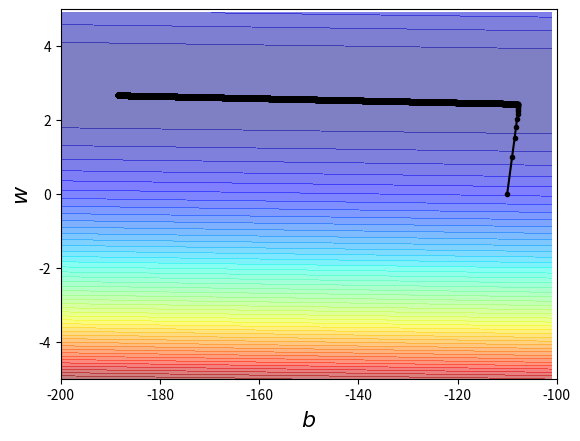

Recreate this plot in Python.
import matplotlib
import matplotlib.pyplot as plt 
import numpy as np 
import random as random
import csv
import time

#create some data
x_data=[338, 333, 328, 207, 226, 25, 179, 60, 208, 606]

y_data=[640, 633, 619, 393, 428,27, 193, 66, 226, 1591]

x = np.arange(-200,-100,1) #bias
y = np.arange(-5,5,0.1) #weight
Z =  np.zeros((len(x), len(y)))
X, Y = np.meshgrid(x, y)
for i in range(len(x)):
    for j in range(len(y)):
         b = x[i]
         w = y[j]
         Z[j][i] = 0
         for n in range(len(x_data)):
            Z[j][i] = Z[j][i] +  (y_data[n] - b - w*x_data[n])**2
            Z[j][i] = Z[j][i]/len(x_data)

#initial weight and bias
b=-110
w=0
lr=1
iteration=100000

b_history=[b]
w_history=[w]

lr_b=0.0
lr_w=0.0


for i in range(iteration):
#gradient fxn
    b_grad=0.0   # 新的b點位移預測
    w_grad=0.0   # 新的w點位移預測
    
    for n in range(len(x_data)):

        # L(w,b)對b偏微分
        b_grad = b_grad -2.0*(y_data[n] - b - w*x_data[n])*1.0
        # L(w,b)對w偏微分
        w_grad = w_grad -2.0*(y_data[n] - b - w*x_data[n])*x_data[n]
        
    lr_b = lr_b + b_grad **2
    lr_w = lr_w + w_grad **2

    b = b - lr/np.sqrt(lr_b)*b_grad # Adagrad
    w = w - lr/np.sqrt(lr_w)*w_grad
   

    b_history.append(b)
    w_history.append(w)  #put all the b,w into the array, find the minimum
    
    
print(b,'\t',w,'\n',b_grad,'\t',w_grad,'\n',lr/np.sqrt(lr_b)*b_grad,'\t',lr/np.sqrt(lr_w)*w_grad,end='\n')




#plot the figure

 
plt.contourf(x,y,Z, 50, alpha=0.5, cmap=plt.get_cmap('jet'))    
#plt.plot([-188.4], [2.67], 'x', ms=12, markeredgewidth=3, color='orange')
plt.plot(b_history, w_history, 'o-', ms=3, lw=1.5, color='black')
plt.xlim(-200,-100)
plt.ylim(-5,5)
plt.xlabel(r'$b$', fontsize=16)
plt.ylabel(r'$w$', fontsize=16)
plt.show()
